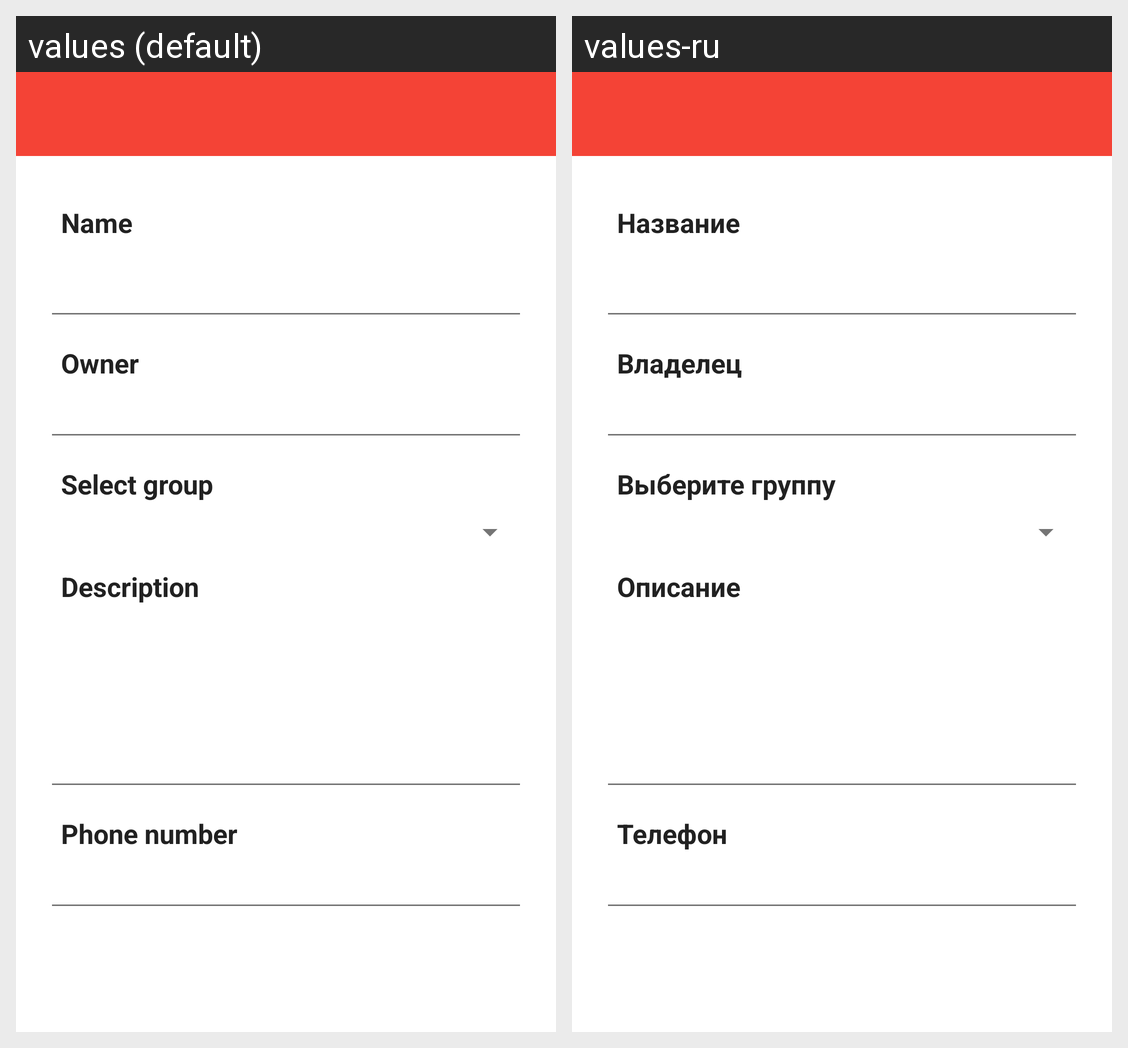

This grid shows one Android layout under two languages. Give, for every string resource on the screen, its name, the default text and each shown locale's text.
Android screen res/layout/activity_add_company.xml rendered under 2 locales, left to right: values (default), values-ru. Device: Nexus 5 (rendered at 1080×1920; each locale shown at half size, 540×960, under a caption strip naming it); theme AppTheme.
Strings drawn on this screen, with the default value and each locale's value (text and hints the layout hard-codes, and strings that could not be matched under every locale, appear in the picture but are not listed):

name
  values: Name
  values-ru: Название

owner_name
  values: Owner
  values-ru: Владелец

select_group
  values: Select group
  values-ru: Выберите группу

description
  values: Description
  values-ru: Описание

phone
  values: Phone number
  values-ru: Телефон
